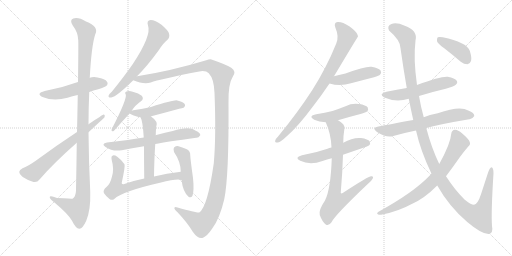
t = 0.00 s
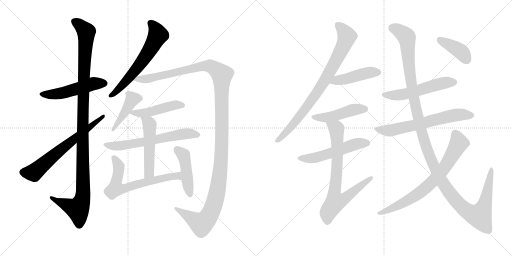
t = 3.34 s
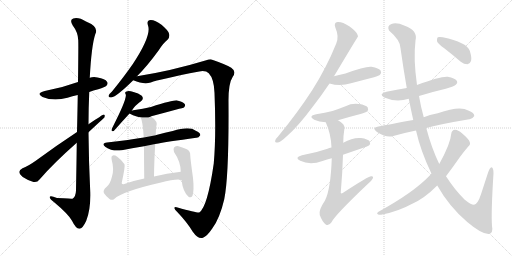
t = 6.69 s
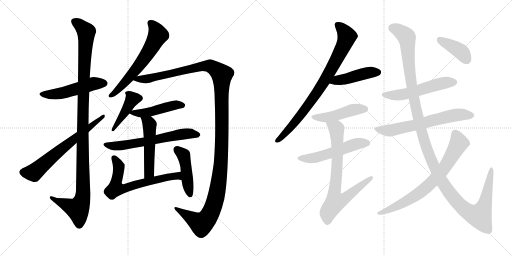
t = 10.03 s
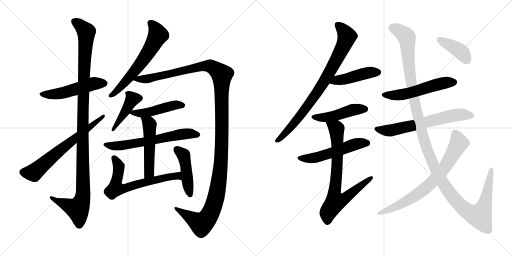
t = 13.38 s
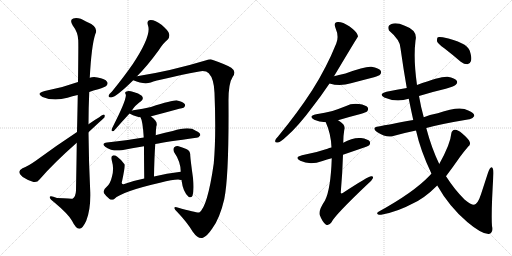
t = 16.72 s

The animated SVG that drew these frames (rendered in a browser with its animation timeline set to each time). Animation: 21 CSS @keyframes rules; one cycle of 16.72 s.

<svg version="1.1" viewBox="0 0 2048 1024" xmlns="http://www.w3.org/2000/svg">
  <g stroke="lightgray" stroke-dasharray="1,1" stroke-width="1" transform="scale(4, 4)">
    <line x1="0" y1="0" x2="256" y2="256"></line>
    <line x1="256" y1="0" x2="0" y2="256"></line>
    <line x1="128" y1="0" x2="128" y2="256"></line>
    <line x1="0" y1="128" x2="256" y2="128"></line>
    <line x1="256" y1="0" x2="512" y2="256"></line>
    <line x1="512" y1="0" x2="256" y2="256"></line>
    <line x1="384" y1="0" x2="384" y2="256"></line>
    <line x1="256" y1="128" x2="512" y2="128"></line>
  </g>
<g transform="scale(1, -1) translate(0, -850)">
   <style type="text/css">
    @keyframes keyframes0 {
      from {
       stroke: black;
       stroke-dashoffset: 509;
       stroke-width: 128;
       }
       62% {
       animation-timing-function: step-end;
       stroke: black;
       stroke-dashoffset: 0;
       stroke-width: 128;
       }
       to {
       stroke: black;
       stroke-width: 1024;
       }
       }
       #make-me-a-hanzi-animation-0 {
         animation: keyframes0 0.664225s both;
         animation-delay: 0.000000s;
         animation-timing-function: linear;
       }
    @keyframes keyframes1 {
      from {
       stroke: black;
       stroke-dashoffset: 1143;
       stroke-width: 128;
       }
       79% {
       animation-timing-function: step-end;
       stroke: black;
       stroke-dashoffset: 0;
       stroke-width: 128;
       }
       to {
       stroke: black;
       stroke-width: 1024;
       }
       }
       #make-me-a-hanzi-animation-1 {
         animation: keyframes1 1.180176s both;
         animation-delay: 0.664225s;
         animation-timing-function: linear;
       }
    @keyframes keyframes2 {
      from {
       stroke: black;
       stroke-dashoffset: 662;
       stroke-width: 128;
       }
       68% {
       animation-timing-function: step-end;
       stroke: black;
       stroke-dashoffset: 0;
       stroke-width: 128;
       }
       to {
       stroke: black;
       stroke-width: 1024;
       }
       }
       #make-me-a-hanzi-animation-2 {
         animation: keyframes2 0.788737s both;
         animation-delay: 1.844401s;
         animation-timing-function: linear;
       }
    @keyframes keyframes3 {
      from {
       stroke: black;
       stroke-dashoffset: 622;
       stroke-width: 128;
       }
       67% {
       animation-timing-function: step-end;
       stroke: black;
       stroke-dashoffset: 0;
       stroke-width: 128;
       }
       to {
       stroke: black;
       stroke-width: 1024;
       }
       }
       #make-me-a-hanzi-animation-3 {
         animation: keyframes3 0.756185s both;
         animation-delay: 2.633138s;
         animation-timing-function: linear;
       }
    @keyframes keyframes4 {
      from {
       stroke: black;
       stroke-dashoffset: 1352;
       stroke-width: 128;
       }
       81% {
       animation-timing-function: step-end;
       stroke: black;
       stroke-dashoffset: 0;
       stroke-width: 128;
       }
       to {
       stroke: black;
       stroke-width: 1024;
       }
       }
       #make-me-a-hanzi-animation-4 {
         animation: keyframes4 1.350260s both;
         animation-delay: 3.389323s;
         animation-timing-function: linear;
       }
    @keyframes keyframes5 {
      from {
       stroke: black;
       stroke-dashoffset: 430;
       stroke-width: 128;
       }
       58% {
       animation-timing-function: step-end;
       stroke: black;
       stroke-dashoffset: 0;
       stroke-width: 128;
       }
       to {
       stroke: black;
       stroke-width: 1024;
       }
       }
       #make-me-a-hanzi-animation-5 {
         animation: keyframes5 0.599935s both;
         animation-delay: 4.739583s;
         animation-timing-function: linear;
       }
    @keyframes keyframes6 {
      from {
       stroke: black;
       stroke-dashoffset: 464;
       stroke-width: 128;
       }
       60% {
       animation-timing-function: step-end;
       stroke: black;
       stroke-dashoffset: 0;
       stroke-width: 128;
       }
       to {
       stroke: black;
       stroke-width: 1024;
       }
       }
       #make-me-a-hanzi-animation-6 {
         animation: keyframes6 0.627604s both;
         animation-delay: 5.339518s;
         animation-timing-function: linear;
       }
    @keyframes keyframes7 {
      from {
       stroke: black;
       stroke-dashoffset: 630;
       stroke-width: 128;
       }
       67% {
       animation-timing-function: step-end;
       stroke: black;
       stroke-dashoffset: 0;
       stroke-width: 128;
       }
       to {
       stroke: black;
       stroke-width: 1024;
       }
       }
       #make-me-a-hanzi-animation-7 {
         animation: keyframes7 0.762695s both;
         animation-delay: 5.967122s;
         animation-timing-function: linear;
       }
    @keyframes keyframes8 {
      from {
       stroke: black;
       stroke-dashoffset: 508;
       stroke-width: 128;
       }
       62% {
       animation-timing-function: step-end;
       stroke: black;
       stroke-dashoffset: 0;
       stroke-width: 128;
       }
       to {
       stroke: black;
       stroke-width: 1024;
       }
       }
       #make-me-a-hanzi-animation-8 {
         animation: keyframes8 0.663411s both;
         animation-delay: 6.729817s;
         animation-timing-function: linear;
       }
    @keyframes keyframes9 {
      from {
       stroke: black;
       stroke-dashoffset: 653;
       stroke-width: 128;
       }
       68% {
       animation-timing-function: step-end;
       stroke: black;
       stroke-dashoffset: 0;
       stroke-width: 128;
       }
       to {
       stroke: black;
       stroke-width: 1024;
       }
       }
       #make-me-a-hanzi-animation-9 {
         animation: keyframes9 0.781413s both;
         animation-delay: 7.393228s;
         animation-timing-function: linear;
       }
    @keyframes keyframes10 {
      from {
       stroke: black;
       stroke-dashoffset: 455;
       stroke-width: 128;
       }
       60% {
       animation-timing-function: step-end;
       stroke: black;
       stroke-dashoffset: 0;
       stroke-width: 128;
       }
       to {
       stroke: black;
       stroke-width: 1024;
       }
       }
       #make-me-a-hanzi-animation-10 {
         animation: keyframes10 0.620280s both;
         animation-delay: 8.174641s;
         animation-timing-function: linear;
       }
    @keyframes keyframes11 {
      from {
       stroke: black;
       stroke-dashoffset: 817;
       stroke-width: 128;
       }
       73% {
       animation-timing-function: step-end;
       stroke: black;
       stroke-dashoffset: 0;
       stroke-width: 128;
       }
       to {
       stroke: black;
       stroke-width: 1024;
       }
       }
       #make-me-a-hanzi-animation-11 {
         animation: keyframes11 0.914876s both;
         animation-delay: 8.794921s;
         animation-timing-function: linear;
       }
    @keyframes keyframes12 {
      from {
       stroke: black;
       stroke-dashoffset: 449;
       stroke-width: 128;
       }
       59% {
       animation-timing-function: step-end;
       stroke: black;
       stroke-dashoffset: 0;
       stroke-width: 128;
       }
       to {
       stroke: black;
       stroke-width: 1024;
       }
       }
       #make-me-a-hanzi-animation-12 {
         animation: keyframes12 0.615397s both;
         animation-delay: 9.709797s;
         animation-timing-function: linear;
       }
    @keyframes keyframes13 {
      from {
       stroke: black;
       stroke-dashoffset: 463;
       stroke-width: 128;
       }
       60% {
       animation-timing-function: step-end;
       stroke: black;
       stroke-dashoffset: 0;
       stroke-width: 128;
       }
       to {
       stroke: black;
       stroke-width: 1024;
       }
       }
       #make-me-a-hanzi-animation-13 {
         animation: keyframes13 0.626790s both;
         animation-delay: 10.325194s;
         animation-timing-function: linear;
       }
    @keyframes keyframes14 {
      from {
       stroke: black;
       stroke-dashoffset: 533;
       stroke-width: 128;
       }
       63% {
       animation-timing-function: step-end;
       stroke: black;
       stroke-dashoffset: 0;
       stroke-width: 128;
       }
       to {
       stroke: black;
       stroke-width: 1024;
       }
       }
       #make-me-a-hanzi-animation-14 {
         animation: keyframes14 0.683757s both;
         animation-delay: 10.951984s;
         animation-timing-function: linear;
       }
    @keyframes keyframes15 {
      from {
       stroke: black;
       stroke-dashoffset: 762;
       stroke-width: 128;
       }
       71% {
       animation-timing-function: step-end;
       stroke: black;
       stroke-dashoffset: 0;
       stroke-width: 128;
       }
       to {
       stroke: black;
       stroke-width: 1024;
       }
       }
       #make-me-a-hanzi-animation-15 {
         animation: keyframes15 0.870117s both;
         animation-delay: 11.635741s;
         animation-timing-function: linear;
       }
    @keyframes keyframes16 {
      from {
       stroke: black;
       stroke-dashoffset: 541;
       stroke-width: 128;
       }
       64% {
       animation-timing-function: step-end;
       stroke: black;
       stroke-dashoffset: 0;
       stroke-width: 128;
       }
       to {
       stroke: black;
       stroke-width: 1024;
       }
       }
       #make-me-a-hanzi-animation-16 {
         animation: keyframes16 0.690267s both;
         animation-delay: 12.505858s;
         animation-timing-function: linear;
       }
    @keyframes keyframes17 {
      from {
       stroke: black;
       stroke-dashoffset: 640;
       stroke-width: 128;
       }
       68% {
       animation-timing-function: step-end;
       stroke: black;
       stroke-dashoffset: 0;
       stroke-width: 128;
       }
       to {
       stroke: black;
       stroke-width: 1024;
       }
       }
       #make-me-a-hanzi-animation-17 {
         animation: keyframes17 0.770833s both;
         animation-delay: 13.196125s;
         animation-timing-function: linear;
       }
    @keyframes keyframes18 {
      from {
       stroke: black;
       stroke-dashoffset: 1329;
       stroke-width: 128;
       }
       81% {
       animation-timing-function: step-end;
       stroke: black;
       stroke-dashoffset: 0;
       stroke-width: 128;
       }
       to {
       stroke: black;
       stroke-width: 1024;
       }
       }
       #make-me-a-hanzi-animation-18 {
         animation: keyframes18 1.331543s both;
         animation-delay: 13.966958s;
         animation-timing-function: linear;
       }
    @keyframes keyframes19 {
      from {
       stroke: black;
       stroke-dashoffset: 734;
       stroke-width: 128;
       }
       70% {
       animation-timing-function: step-end;
       stroke: black;
       stroke-dashoffset: 0;
       stroke-width: 128;
       }
       to {
       stroke: black;
       stroke-width: 1024;
       }
       }
       #make-me-a-hanzi-animation-19 {
         animation: keyframes19 0.847331s both;
         animation-delay: 15.298501s;
         animation-timing-function: linear;
       }
    @keyframes keyframes20 {
      from {
       stroke: black;
       stroke-dashoffset: 399;
       stroke-width: 128;
       }
       56% {
       animation-timing-function: step-end;
       stroke: black;
       stroke-dashoffset: 0;
       stroke-width: 128;
       }
       to {
       stroke: black;
       stroke-width: 1024;
       }
       }
       #make-me-a-hanzi-animation-20 {
         animation: keyframes20 0.574707s both;
         animation-delay: 16.145832s;
         animation-timing-function: linear;
       }
</style>
<path d="M 357.0 482.5 Q 373.0 489.5 393.0 493.5 Q 421.0 502.5 425.0 506.5 Q 434.0 515.5 428.0 523.5 Q 421.0 535.5 390.0 540.5 Q 374.0 543.5 359.0 539.5 L 312.0 522.5 Q 246.0 498.5 179.0 486.5 Q 142.0 476.5 170.0 462.5 Q 215.0 443.5 270.0 459.5 Q 289.0 465.5 311.0 470.5 L 357.0 482.5 Z" fill="lightgray"></path> 
<path d="M 307.0 279.5 Q 306.0 194.5 304.0 88.5 Q 303.0 63.5 290.0 55.5 Q 287.0 55.5 228.0 58.5 Q 197.0 70.5 199.0 60.5 Q 200.0 53.5 219.0 39.5 Q 274.0 -6.5 288.0 -32.5 Q 303.0 -63.5 317.0 -64.5 Q 330.0 -65.5 345.0 -32.5 Q 363.0 10.5 361.0 81.5 Q 355.0 202.5 354.0 321.5 L 354.0 353.5 Q 354.0 417.5 357.0 482.5 L 359.0 539.5 Q 366.0 668.5 381.0 713.5 Q 397.0 743.5 344.0 764.5 Q 313.0 783.5 293.0 776.5 Q 277.0 770.5 291.0 748.5 Q 312.0 721.5 313.0 689.5 Q 314.0 671.5 312.0 522.5 L 311.0 470.5 Q 310.0 406.5 308.0 322.5 L 307.0 279.5 Z" fill="lightgray"></path> 
<path d="M 308.0 322.5 Q 220.0 264.5 143.0 207.5 Q 112.0 185.5 90.0 177.5 Q 78.0 170.5 77.0 163.5 Q 77.0 154.5 91.0 142.5 Q 110.0 129.5 134.0 122.5 Q 149.0 119.5 158.0 132.5 Q 212.0 195.5 307.0 279.5 L 354.0 321.5 Q 415.0 378.5 417.0 379.5 Q 423.0 392.5 412.0 391.5 Q 411.0 391.5 354.0 353.5 L 308.0 322.5 Z" fill="lightgray"></path> 
<path d="M 548.0 545.5 Q 548.0 546.5 549.0 546.5 Q 589.0 586.5 635.0 649.5 Q 654.0 679.5 671.0 692.5 Q 680.0 702.5 676.0 716.5 Q 673.0 728.5 646.0 751.5 Q 621.0 770.5 603.0 770.5 Q 585.0 769.5 592.0 748.5 Q 607.0 709.5 532.0 595.5 Q 496.0 543.5 448.0 484.5 Q 438.0 475.5 435.0 469.5 Q 431.0 459.5 445.0 460.5 Q 466.0 463.5 533.0 529.5 L 548.0 545.5 Z" fill="lightgray"></path> 
<path d="M 533.0 529.5 Q 575.0 511.5 603.0 520.5 Q 637.0 533.5 797.0 564.5 Q 824.0 568.5 835.0 557.5 Q 856.0 535.5 858.0 479.5 Q 865.0 307.5 855.0 196.5 Q 830.0 22.5 797.0 0.5 Q 791.0 -2.5 710.0 20.5 Q 700.0 23.5 698.0 20.5 Q 695.0 13.5 710.0 1.5 Q 750.0 -40.5 771.0 -76.5 Q 793.0 -107.5 812.0 -100.5 Q 828.0 -94.5 849.0 -63.5 Q 879.0 -23.5 897.0 53.5 Q 916.0 144.5 914.0 440.5 Q 913.0 516.5 931.0 543.5 Q 947.0 564.5 925.0 579.5 Q 904.0 592.5 846.0 612.5 Q 837.0 613.5 825.0 609.5 Q 683.0 566.5 548.0 545.5 C 518.0 540.5 505.0 538.5 533.0 529.5 Z" fill="lightgray"></path> 
<path d="M 527.0 407.5 Q 539.0 428.5 564.0 445.5 Q 577.0 455.5 567.0 467.5 Q 554.0 477.5 534.0 482.5 Q 515.0 488.5 506.0 484.5 Q 497.0 481.5 503.0 472.5 Q 509.0 454.5 447.0 334.5 Q 443.0 321.5 455.0 326.5 Q 485.0 360.5 518.0 396.5 L 527.0 407.5 Z" fill="lightgray"></path> 
<path d="M 604.0 384.5 Q 604.0 385.5 605.0 385.5 Q 734.0 419.5 736.0 420.5 Q 743.0 427.5 739.0 434.5 Q 732.0 443.5 709.0 448.5 Q 697.0 451.5 604.0 422.5 Q 573.0 415.5 533.0 409.5 Q 529.0 409.5 527.0 407.5 C 508.0 401.5 508.0 401.5 518.0 396.5 Q 548.0 381.5 562.0 381.5 C 589.0 378.5 589.0 378.5 604.0 384.5 Z" fill="lightgray"></path> 
<path d="M 621.0 274.5 Q 667.0 283.5 785.0 299.5 Q 794.0 298.5 801.0 309.5 Q 802.0 319.5 783.0 327.5 Q 758.0 346.5 691.0 326.5 Q 660.0 320.5 629.0 311.5 Q 625.0 310.5 623.0 309.5 L 575.0 300.5 Q 541.0 296.5 511.0 290.5 Q 471.0 286.5 428.0 280.5 Q 403.0 276.5 422.0 262.5 Q 449.0 243.5 487.0 249.5 Q 526.0 258.5 576.0 265.5 L 621.0 274.5 Z" fill="lightgray"></path> 
<path d="M 616.0 144.5 Q 617.0 216.5 621.0 274.5 L 623.0 309.5 Q 623.0 325.5 625.0 343.5 Q 634.0 364.5 604.0 384.5 C 580.0 402.5 550.0 409.5 562.0 381.5 Q 571.0 366.5 575.0 300.5 L 576.0 265.5 Q 576.0 219.5 577.0 136.5 C 577.0 106.5 616.0 114.5 616.0 144.5 Z" fill="lightgray"></path> 
<path d="M 723.0 163.5 Q 666.0 157.5 616.0 144.5 L 577.0 136.5 Q 532.0 127.5 494.0 113.5 Q 484.0 112.5 488.0 124.5 Q 501.0 184.5 498.0 193.5 Q 488.0 209.5 469.0 223.5 Q 460.0 229.5 452.0 228.5 Q 443.0 227.5 447.0 209.5 Q 457.0 175.5 448.0 144.5 Q 441.0 114.5 426.0 102.5 Q 410.0 89.5 416.0 77.5 Q 425.0 64.5 438.0 54.5 Q 448.0 47.5 457.0 54.5 Q 487.0 84.5 640.0 119.5 Q 707.0 135.5 723.0 130.5 Q 724.0 131.5 726.0 130.5 C 756.0 127.5 753.0 166.5 723.0 163.5 Z" fill="lightgray"></path> 
<path d="M 726.0 130.5 Q 732.0 82.5 754.0 63.5 Q 764.0 56.5 770.0 67.5 Q 777.0 89.5 772.0 138.5 Q 762.0 210.5 761.0 228.5 Q 762.0 247.5 745.0 254.5 Q 729.0 261.5 714.0 265.5 Q 704.0 266.5 697.0 261.5 Q 691.0 254.5 696.0 242.5 Q 723.0 203.5 723.0 163.5 L 726.0 130.5 Z" fill="lightgray"></path> 
<path d="M 1336.0 545.0 Q 1430.0 702.0 1432.0 704.0 Q 1431.0 708.0 1430.0 711.0 Q 1426.0 724.0 1397.0 745.0 Q 1370.0 763.0 1351.0 762.0 Q 1333.0 761.0 1342.0 738.0 Q 1357.0 704.0 1345.0 676.0 Q 1306.0 579.0 1248.0 488.0 Q 1191.0 400.0 1113.0 305.0 Q 1103.0 295.0 1101.0 288.0 Q 1098.0 278.0 1112.0 280.0 Q 1122.0 281.0 1147.0 305.0 Q 1193.0 345.0 1250.0 422.0 Q 1283.0 464.0 1318.0 516.0 L 1336.0 545.0 Z" fill="lightgray"></path> 
<path d="M 1318.0 516.0 Q 1360.0 503.0 1404.0 517.0 Q 1449.0 529.0 1496.0 541.0 Q 1517.0 548.0 1520.0 551.0 Q 1527.0 558.0 1523.0 567.0 Q 1516.0 577.0 1486.0 583.0 Q 1462.0 586.0 1382.0 556.0 Q 1361.0 552.0 1336.0 545.0 C 1307.0 537.0 1289.0 524.0 1318.0 516.0 Z" fill="lightgray"></path> 
<path d="M 1352.0 369.0 Q 1395.0 382.0 1442.0 394.0 Q 1464.0 401.0 1468.0 404.0 Q 1475.0 411.0 1471.0 420.0 Q 1464.0 430.0 1436.0 434.0 Q 1408.0 438.0 1382.0 425.0 Q 1357.0 415.0 1330.0 406.0 Q 1300.0 399.0 1265.0 393.0 Q 1231.0 386.0 1257.0 371.0 Q 1276.0 362.0 1303.0 361.0 L 1352.0 369.0 Z" fill="lightgray"></path> 
<path d="M 1372.0 231.0 Q 1471.0 264.0 1476.0 268.0 Q 1483.0 275.0 1479.0 284.0 Q 1472.0 294.0 1444.0 298.0 Q 1411.0 301.0 1373.0 279.0 L 1326.0 260.0 Q 1316.0 259.0 1310.0 255.0 Q 1264.0 239.0 1208.0 229.0 Q 1175.0 220.0 1201.0 207.0 Q 1240.0 188.0 1290.0 206.0 Q 1308.0 212.0 1327.0 217.0 L 1372.0 231.0 Z" fill="lightgray"></path> 
<path d="M 1327.0 217.0 Q 1323.0 94.0 1300.0 48.0 Q 1273.0 8.0 1279.0 -10.0 Q 1289.0 -37.0 1303.0 -48.0 Q 1315.0 -55.0 1326.0 -39.0 Q 1339.0 -11.0 1471.0 114.0 Q 1487.0 127.0 1491.0 136.0 Q 1495.0 146.0 1485.0 145.0 Q 1473.0 145.0 1371.0 78.0 Q 1365.0 74.0 1363.0 79.0 Q 1370.0 161.0 1372.0 231.0 L 1373.0 279.0 Q 1373.0 307.0 1377.0 330.0 Q 1381.0 343.0 1373.0 353.0 Q 1363.0 363.0 1352.0 369.0 C 1327.0 386.0 1292.0 389.0 1303.0 361.0 Q 1324.0 315.0 1326.0 260.0 L 1327.0 217.0 Z" fill="lightgray"></path> 
<path d="M 1676.0 466.0 Q 1727.0 482.0 1783.0 495.0 Q 1819.0 505.0 1823.0 511.0 Q 1832.0 518.0 1827.0 527.0 Q 1820.0 537.0 1791.0 543.0 Q 1764.0 546.0 1668.0 510.0 L 1627.0 498.0 Q 1588.0 491.0 1546.0 483.0 Q 1512.0 474.0 1537.0 460.0 Q 1585.0 439.0 1635.0 455.0 L 1676.0 466.0 Z" fill="lightgray"></path> 
<path d="M 1705.0 338.0 Q 1763.0 354.0 1877.0 373.0 Q 1889.0 372.0 1897.0 386.0 Q 1898.0 399.0 1873.0 408.0 Q 1840.0 429.0 1751.0 397.0 Q 1717.0 391.0 1695.0 381.0 L 1653.0 370.0 Q 1554.0 352.0 1514.0 344.0 Q 1484.0 340.0 1508.0 322.0 Q 1547.0 297.0 1573.0 306.0 Q 1615.0 318.0 1664.0 328.0 L 1705.0 338.0 Z" fill="lightgray"></path> 
<path d="M 1749.0 108.0 Q 1797.0 23.0 1869.0 -38.0 Q 1927.0 -87.0 1955.0 -86.0 Q 1974.0 -82.0 1968.0 -54.0 Q 1964.0 0.0 1974.0 157.0 Q 1974.0 179.0 1966.0 181.0 Q 1959.0 180.0 1952.0 159.0 Q 1937.0 113.0 1924.0 73.0 Q 1911.0 33.0 1896.0 31.0 Q 1883.0 31.0 1858.0 52.0 Q 1818.0 92.0 1784.0 145.0 L 1757.0 194.0 Q 1726.0 258.0 1705.0 338.0 L 1695.0 381.0 Q 1683.0 424.0 1676.0 466.0 L 1668.0 510.0 Q 1653.0 615.0 1662.0 688.0 Q 1672.0 728.0 1619.0 747.0 Q 1585.0 762.0 1566.0 754.0 Q 1547.0 747.0 1556.0 728.0 Q 1602.0 689.0 1602.0 657.0 Q 1614.0 572.0 1627.0 498.0 L 1635.0 455.0 Q 1644.0 410.0 1653.0 370.0 L 1664.0 328.0 Q 1682.0 247.0 1726.0 155.0 L 1749.0 108.0 Z" fill="lightgray"></path> 
<path d="M 1726.0 155.0 Q 1722.0 152.0 1717.0 146.0 Q 1654.0 80.0 1514.0 3.0 Q 1505.0 -3.0 1511.0 -7.0 Q 1518.0 -11.0 1529.0 -8.0 Q 1592.0 4.0 1649.0 35.0 Q 1697.0 56.0 1749.0 108.0 L 1784.0 145.0 Q 1809.0 178.0 1839.0 221.0 Q 1855.0 243.0 1873.0 264.0 Q 1883.0 271.0 1879.0 282.0 Q 1875.0 294.0 1849.0 316.0 Q 1830.0 332.0 1820.0 331.0 Q 1807.0 330.0 1805.0 315.0 Q 1802.0 275.0 1757.0 194.0 L 1726.0 155.0 Z" fill="lightgray"></path> 
<path d="M 1777.0 657.0 Q 1808.0 633.0 1843.0 603.0 Q 1856.0 593.0 1870.0 593.0 Q 1880.0 594.0 1884.0 606.0 Q 1888.0 619.0 1879.0 647.0 Q 1867.0 681.0 1771.0 701.0 Q 1756.0 704.0 1751.0 701.0 Q 1747.0 697.0 1748.0 685.0 Q 1752.0 675.0 1777.0 657.0 Z" fill="lightgray"></path> 
      <clipPath id="make-me-a-hanzi-clip-0">
      <path d="M 357.0 482.5 Q 373.0 489.5 393.0 493.5 Q 421.0 502.5 425.0 506.5 Q 434.0 515.5 428.0 523.5 Q 421.0 535.5 390.0 540.5 Q 374.0 543.5 359.0 539.5 L 312.0 522.5 Q 246.0 498.5 179.0 486.5 Q 142.0 476.5 170.0 462.5 Q 215.0 443.5 270.0 459.5 Q 289.0 465.5 311.0 470.5 L 357.0 482.5 Z" fill="lightgray"></path>
      </clipPath>
      <path clip-path="url(#make-me-a-hanzi-clip-0)" d="M 171.0 475.5 L 231.0 474.5 L 370.0 515.5 L 418.0 516.5 " fill="none" id="make-me-a-hanzi-animation-0" stroke-dasharray="381 762" stroke-linecap="round"></path>

      <clipPath id="make-me-a-hanzi-clip-1">
      <path d="M 307.0 279.5 Q 306.0 194.5 304.0 88.5 Q 303.0 63.5 290.0 55.5 Q 287.0 55.5 228.0 58.5 Q 197.0 70.5 199.0 60.5 Q 200.0 53.5 219.0 39.5 Q 274.0 -6.5 288.0 -32.5 Q 303.0 -63.5 317.0 -64.5 Q 330.0 -65.5 345.0 -32.5 Q 363.0 10.5 361.0 81.5 Q 355.0 202.5 354.0 321.5 L 354.0 353.5 Q 354.0 417.5 357.0 482.5 L 359.0 539.5 Q 366.0 668.5 381.0 713.5 Q 397.0 743.5 344.0 764.5 Q 313.0 783.5 293.0 776.5 Q 277.0 770.5 291.0 748.5 Q 312.0 721.5 313.0 689.5 Q 314.0 671.5 312.0 522.5 L 311.0 470.5 Q 310.0 406.5 308.0 322.5 L 307.0 279.5 Z" fill="lightgray"></path>
      </clipPath>
      <path clip-path="url(#make-me-a-hanzi-clip-1)" d="M 300.0 761.5 L 325.0 745.5 L 345.0 719.5 L 331.0 393.5 L 332.0 72.5 L 326.0 42.5 L 311.0 14.5 L 205.0 58.5 " fill="none" id="make-me-a-hanzi-animation-1" stroke-dasharray="1015 2030" stroke-linecap="round"></path>

      <clipPath id="make-me-a-hanzi-clip-2">
      <path d="M 308.0 322.5 Q 220.0 264.5 143.0 207.5 Q 112.0 185.5 90.0 177.5 Q 78.0 170.5 77.0 163.5 Q 77.0 154.5 91.0 142.5 Q 110.0 129.5 134.0 122.5 Q 149.0 119.5 158.0 132.5 Q 212.0 195.5 307.0 279.5 L 354.0 321.5 Q 415.0 378.5 417.0 379.5 Q 423.0 392.5 412.0 391.5 Q 411.0 391.5 354.0 353.5 L 308.0 322.5 Z" fill="lightgray"></path>
      </clipPath>
      <path clip-path="url(#make-me-a-hanzi-clip-2)" d="M 88.0 162.5 L 135.0 159.5 L 414.0 385.5 " fill="none" id="make-me-a-hanzi-animation-2" stroke-dasharray="534 1068" stroke-linecap="round"></path>

      <clipPath id="make-me-a-hanzi-clip-3">
      <path d="M 548.0 545.5 Q 548.0 546.5 549.0 546.5 Q 589.0 586.5 635.0 649.5 Q 654.0 679.5 671.0 692.5 Q 680.0 702.5 676.0 716.5 Q 673.0 728.5 646.0 751.5 Q 621.0 770.5 603.0 770.5 Q 585.0 769.5 592.0 748.5 Q 607.0 709.5 532.0 595.5 Q 496.0 543.5 448.0 484.5 Q 438.0 475.5 435.0 469.5 Q 431.0 459.5 445.0 460.5 Q 466.0 463.5 533.0 529.5 L 548.0 545.5 Z" fill="lightgray"></path>
      </clipPath>
      <path clip-path="url(#make-me-a-hanzi-clip-3)" d="M 602.0 757.5 L 615.0 746.5 L 630.0 718.5 L 632.0 710.5 L 622.0 690.5 L 580.0 620.5 L 512.0 532.5 L 443.0 468.5 " fill="none" id="make-me-a-hanzi-animation-3" stroke-dasharray="494 988" stroke-linecap="round"></path>

      <clipPath id="make-me-a-hanzi-clip-4">
      <path d="M 533.0 529.5 Q 575.0 511.5 603.0 520.5 Q 637.0 533.5 797.0 564.5 Q 824.0 568.5 835.0 557.5 Q 856.0 535.5 858.0 479.5 Q 865.0 307.5 855.0 196.5 Q 830.0 22.5 797.0 0.5 Q 791.0 -2.5 710.0 20.5 Q 700.0 23.5 698.0 20.5 Q 695.0 13.5 710.0 1.5 Q 750.0 -40.5 771.0 -76.5 Q 793.0 -107.5 812.0 -100.5 Q 828.0 -94.5 849.0 -63.5 Q 879.0 -23.5 897.0 53.5 Q 916.0 144.5 914.0 440.5 Q 913.0 516.5 931.0 543.5 Q 947.0 564.5 925.0 579.5 Q 904.0 592.5 846.0 612.5 Q 837.0 613.5 825.0 609.5 Q 683.0 566.5 548.0 545.5 C 518.0 540.5 505.0 538.5 533.0 529.5 Z" fill="lightgray"></path>
      </clipPath>
      <path clip-path="url(#make-me-a-hanzi-clip-4)" d="M 542.0 528.5 L 824.0 586.5 L 846.0 583.5 L 887.0 551.5 L 888.0 320.5 L 881.0 167.5 L 868.0 78.5 L 846.0 5.5 L 825.0 -27.5 L 806.0 -44.5 L 704.0 17.5 " fill="none" id="make-me-a-hanzi-animation-4" stroke-dasharray="1224 2448" stroke-linecap="round"></path>

      <clipPath id="make-me-a-hanzi-clip-5">
      <path d="M 527.0 407.5 Q 539.0 428.5 564.0 445.5 Q 577.0 455.5 567.0 467.5 Q 554.0 477.5 534.0 482.5 Q 515.0 488.5 506.0 484.5 Q 497.0 481.5 503.0 472.5 Q 509.0 454.5 447.0 334.5 Q 443.0 321.5 455.0 326.5 Q 485.0 360.5 518.0 396.5 L 527.0 407.5 Z" fill="lightgray"></path>
      </clipPath>
      <path clip-path="url(#make-me-a-hanzi-clip-5)" d="M 558.0 457.5 L 530.0 454.5 L 465.0 348.5 L 454.0 345.5 L 456.0 335.5 " fill="none" id="make-me-a-hanzi-animation-5" stroke-dasharray="302 604" stroke-linecap="round"></path>

      <clipPath id="make-me-a-hanzi-clip-6">
      <path d="M 604.0 384.5 Q 604.0 385.5 605.0 385.5 Q 734.0 419.5 736.0 420.5 Q 743.0 427.5 739.0 434.5 Q 732.0 443.5 709.0 448.5 Q 697.0 451.5 604.0 422.5 Q 573.0 415.5 533.0 409.5 Q 529.0 409.5 527.0 407.5 C 508.0 401.5 508.0 401.5 518.0 396.5 Q 548.0 381.5 562.0 381.5 C 589.0 378.5 589.0 378.5 604.0 384.5 Z" fill="lightgray"></path>
      </clipPath>
      <path clip-path="url(#make-me-a-hanzi-clip-6)" d="M 529.0 396.5 L 615.0 404.5 L 621.0 410.5 L 702.0 430.5 L 732.0 428.5 " fill="none" id="make-me-a-hanzi-animation-6" stroke-dasharray="336 672" stroke-linecap="round"></path>

      <clipPath id="make-me-a-hanzi-clip-7">
      <path d="M 621.0 274.5 Q 667.0 283.5 785.0 299.5 Q 794.0 298.5 801.0 309.5 Q 802.0 319.5 783.0 327.5 Q 758.0 346.5 691.0 326.5 Q 660.0 320.5 629.0 311.5 Q 625.0 310.5 623.0 309.5 L 575.0 300.5 Q 541.0 296.5 511.0 290.5 Q 471.0 286.5 428.0 280.5 Q 403.0 276.5 422.0 262.5 Q 449.0 243.5 487.0 249.5 Q 526.0 258.5 576.0 265.5 L 621.0 274.5 Z" fill="lightgray"></path>
      </clipPath>
      <path clip-path="url(#make-me-a-hanzi-clip-7)" d="M 423.0 272.5 L 444.0 266.5 L 490.0 268.5 L 725.0 313.5 L 763.0 316.5 L 791.0 311.5 " fill="none" id="make-me-a-hanzi-animation-7" stroke-dasharray="502 1004" stroke-linecap="round"></path>

      <clipPath id="make-me-a-hanzi-clip-8">
      <path d="M 616.0 144.5 Q 617.0 216.5 621.0 274.5 L 623.0 309.5 Q 623.0 325.5 625.0 343.5 Q 634.0 364.5 604.0 384.5 C 580.0 402.5 550.0 409.5 562.0 381.5 Q 571.0 366.5 575.0 300.5 L 576.0 265.5 Q 576.0 219.5 577.0 136.5 C 577.0 106.5 616.0 114.5 616.0 144.5 Z" fill="lightgray"></path>
      </clipPath>
      <path clip-path="url(#make-me-a-hanzi-clip-8)" d="M 569.0 380.5 L 596.0 357.5 L 598.0 349.5 L 597.0 168.5 L 582.0 145.5 " fill="none" id="make-me-a-hanzi-animation-8" stroke-dasharray="380 760" stroke-linecap="round"></path>

      <clipPath id="make-me-a-hanzi-clip-9">
      <path d="M 723.0 163.5 Q 666.0 157.5 616.0 144.5 L 577.0 136.5 Q 532.0 127.5 494.0 113.5 Q 484.0 112.5 488.0 124.5 Q 501.0 184.5 498.0 193.5 Q 488.0 209.5 469.0 223.5 Q 460.0 229.5 452.0 228.5 Q 443.0 227.5 447.0 209.5 Q 457.0 175.5 448.0 144.5 Q 441.0 114.5 426.0 102.5 Q 410.0 89.5 416.0 77.5 Q 425.0 64.5 438.0 54.5 Q 448.0 47.5 457.0 54.5 Q 487.0 84.5 640.0 119.5 Q 707.0 135.5 723.0 130.5 Q 724.0 131.5 726.0 130.5 C 756.0 127.5 753.0 166.5 723.0 163.5 Z" fill="lightgray"></path>
      </clipPath>
      <path clip-path="url(#make-me-a-hanzi-clip-9)" d="M 455.0 219.5 L 475.0 186.5 L 465.0 98.5 L 499.0 96.5 L 655.0 139.5 L 710.0 146.5 L 725.0 135.5 " fill="none" id="make-me-a-hanzi-animation-9" stroke-dasharray="525 1050" stroke-linecap="round"></path>

      <clipPath id="make-me-a-hanzi-clip-10">
      <path d="M 726.0 130.5 Q 732.0 82.5 754.0 63.5 Q 764.0 56.5 770.0 67.5 Q 777.0 89.5 772.0 138.5 Q 762.0 210.5 761.0 228.5 Q 762.0 247.5 745.0 254.5 Q 729.0 261.5 714.0 265.5 Q 704.0 266.5 697.0 261.5 Q 691.0 254.5 696.0 242.5 Q 723.0 203.5 723.0 163.5 L 726.0 130.5 Z" fill="lightgray"></path>
      </clipPath>
      <path clip-path="url(#make-me-a-hanzi-clip-10)" d="M 705.0 253.5 L 734.0 229.5 L 761.0 70.5 " fill="none" id="make-me-a-hanzi-animation-10" stroke-dasharray="327 654" stroke-linecap="round"></path>

      <clipPath id="make-me-a-hanzi-clip-11">
      <path d="M 1336.0 545.0 Q 1430.0 702.0 1432.0 704.0 Q 1431.0 708.0 1430.0 711.0 Q 1426.0 724.0 1397.0 745.0 Q 1370.0 763.0 1351.0 762.0 Q 1333.0 761.0 1342.0 738.0 Q 1357.0 704.0 1345.0 676.0 Q 1306.0 579.0 1248.0 488.0 Q 1191.0 400.0 1113.0 305.0 Q 1103.0 295.0 1101.0 288.0 Q 1098.0 278.0 1112.0 280.0 Q 1122.0 281.0 1147.0 305.0 Q 1193.0 345.0 1250.0 422.0 Q 1283.0 464.0 1318.0 516.0 L 1336.0 545.0 Z" fill="lightgray"></path>
      </clipPath>
      <path clip-path="url(#make-me-a-hanzi-clip-11)" d="M 1352.0 748.0 L 1376.0 725.0 L 1388.0 704.0 L 1325.0 569.0 L 1219.0 411.0 L 1179.0 359.0 L 1110.0 288.0 " fill="none" id="make-me-a-hanzi-animation-11" stroke-dasharray="689 1378" stroke-linecap="round"></path>

      <clipPath id="make-me-a-hanzi-clip-12">
      <path d="M 1318.0 516.0 Q 1360.0 503.0 1404.0 517.0 Q 1449.0 529.0 1496.0 541.0 Q 1517.0 548.0 1520.0 551.0 Q 1527.0 558.0 1523.0 567.0 Q 1516.0 577.0 1486.0 583.0 Q 1462.0 586.0 1382.0 556.0 Q 1361.0 552.0 1336.0 545.0 C 1307.0 537.0 1289.0 524.0 1318.0 516.0 Z" fill="lightgray"></path>
      </clipPath>
      <path clip-path="url(#make-me-a-hanzi-clip-12)" d="M 1326.0 518.0 L 1349.0 530.0 L 1391.0 535.0 L 1466.0 558.0 L 1512.0 561.0 " fill="none" id="make-me-a-hanzi-animation-12" stroke-dasharray="321 642" stroke-linecap="round"></path>

      <clipPath id="make-me-a-hanzi-clip-13">
      <path d="M 1352.0 369.0 Q 1395.0 382.0 1442.0 394.0 Q 1464.0 401.0 1468.0 404.0 Q 1475.0 411.0 1471.0 420.0 Q 1464.0 430.0 1436.0 434.0 Q 1408.0 438.0 1382.0 425.0 Q 1357.0 415.0 1330.0 406.0 Q 1300.0 399.0 1265.0 393.0 Q 1231.0 386.0 1257.0 371.0 Q 1276.0 362.0 1303.0 361.0 L 1352.0 369.0 Z" fill="lightgray"></path>
      </clipPath>
      <path clip-path="url(#make-me-a-hanzi-clip-13)" d="M 1258.0 383.0 L 1296.0 379.0 L 1407.0 410.0 L 1460.0 414.0 " fill="none" id="make-me-a-hanzi-animation-13" stroke-dasharray="335 670" stroke-linecap="round"></path>

      <clipPath id="make-me-a-hanzi-clip-14">
      <path d="M 1372.0 231.0 Q 1471.0 264.0 1476.0 268.0 Q 1483.0 275.0 1479.0 284.0 Q 1472.0 294.0 1444.0 298.0 Q 1411.0 301.0 1373.0 279.0 L 1326.0 260.0 Q 1316.0 259.0 1310.0 255.0 Q 1264.0 239.0 1208.0 229.0 Q 1175.0 220.0 1201.0 207.0 Q 1240.0 188.0 1290.0 206.0 Q 1308.0 212.0 1327.0 217.0 L 1372.0 231.0 Z" fill="lightgray"></path>
      </clipPath>
      <path clip-path="url(#make-me-a-hanzi-clip-14)" d="M 1202.0 219.0 L 1225.0 215.0 L 1276.0 222.0 L 1416.0 272.0 L 1469.0 277.0 " fill="none" id="make-me-a-hanzi-animation-14" stroke-dasharray="405 810" stroke-linecap="round"></path>

      <clipPath id="make-me-a-hanzi-clip-15">
      <path d="M 1327.0 217.0 Q 1323.0 94.0 1300.0 48.0 Q 1273.0 8.0 1279.0 -10.0 Q 1289.0 -37.0 1303.0 -48.0 Q 1315.0 -55.0 1326.0 -39.0 Q 1339.0 -11.0 1471.0 114.0 Q 1487.0 127.0 1491.0 136.0 Q 1495.0 146.0 1485.0 145.0 Q 1473.0 145.0 1371.0 78.0 Q 1365.0 74.0 1363.0 79.0 Q 1370.0 161.0 1372.0 231.0 L 1373.0 279.0 Q 1373.0 307.0 1377.0 330.0 Q 1381.0 343.0 1373.0 353.0 Q 1363.0 363.0 1352.0 369.0 C 1327.0 386.0 1292.0 389.0 1303.0 361.0 Q 1324.0 315.0 1326.0 260.0 L 1327.0 217.0 Z" fill="lightgray"></path>
      </clipPath>
      <path clip-path="url(#make-me-a-hanzi-clip-15)" d="M 1310.0 356.0 L 1338.0 342.0 L 1347.0 328.0 L 1349.0 196.0 L 1337.0 79.0 L 1342.0 44.0 L 1384.0 59.0 L 1485.0 138.0 " fill="none" id="make-me-a-hanzi-animation-15" stroke-dasharray="634 1268" stroke-linecap="round"></path>

      <clipPath id="make-me-a-hanzi-clip-16">
      <path d="M 1676.0 466.0 Q 1727.0 482.0 1783.0 495.0 Q 1819.0 505.0 1823.0 511.0 Q 1832.0 518.0 1827.0 527.0 Q 1820.0 537.0 1791.0 543.0 Q 1764.0 546.0 1668.0 510.0 L 1627.0 498.0 Q 1588.0 491.0 1546.0 483.0 Q 1512.0 474.0 1537.0 460.0 Q 1585.0 439.0 1635.0 455.0 L 1676.0 466.0 Z" fill="lightgray"></path>
      </clipPath>
      <path clip-path="url(#make-me-a-hanzi-clip-16)" d="M 1539.0 472.0 L 1574.0 468.0 L 1622.0 474.0 L 1760.0 515.0 L 1817.0 521.0 " fill="none" id="make-me-a-hanzi-animation-16" stroke-dasharray="413 826" stroke-linecap="round"></path>

      <clipPath id="make-me-a-hanzi-clip-17">
      <path d="M 1705.0 338.0 Q 1763.0 354.0 1877.0 373.0 Q 1889.0 372.0 1897.0 386.0 Q 1898.0 399.0 1873.0 408.0 Q 1840.0 429.0 1751.0 397.0 Q 1717.0 391.0 1695.0 381.0 L 1653.0 370.0 Q 1554.0 352.0 1514.0 344.0 Q 1484.0 340.0 1508.0 322.0 Q 1547.0 297.0 1573.0 306.0 Q 1615.0 318.0 1664.0 328.0 L 1705.0 338.0 Z" fill="lightgray"></path>
      </clipPath>
      <path clip-path="url(#make-me-a-hanzi-clip-17)" d="M 1509.0 334.0 L 1563.0 328.0 L 1834.0 392.0 L 1885.0 387.0 " fill="none" id="make-me-a-hanzi-animation-17" stroke-dasharray="512 1024" stroke-linecap="round"></path>

      <clipPath id="make-me-a-hanzi-clip-18">
      <path d="M 1749.0 108.0 Q 1797.0 23.0 1869.0 -38.0 Q 1927.0 -87.0 1955.0 -86.0 Q 1974.0 -82.0 1968.0 -54.0 Q 1964.0 0.0 1974.0 157.0 Q 1974.0 179.0 1966.0 181.0 Q 1959.0 180.0 1952.0 159.0 Q 1937.0 113.0 1924.0 73.0 Q 1911.0 33.0 1896.0 31.0 Q 1883.0 31.0 1858.0 52.0 Q 1818.0 92.0 1784.0 145.0 L 1757.0 194.0 Q 1726.0 258.0 1705.0 338.0 L 1695.0 381.0 Q 1683.0 424.0 1676.0 466.0 L 1668.0 510.0 Q 1653.0 615.0 1662.0 688.0 Q 1672.0 728.0 1619.0 747.0 Q 1585.0 762.0 1566.0 754.0 Q 1547.0 747.0 1556.0 728.0 Q 1602.0 689.0 1602.0 657.0 Q 1614.0 572.0 1627.0 498.0 L 1635.0 455.0 Q 1644.0 410.0 1653.0 370.0 L 1664.0 328.0 Q 1682.0 247.0 1726.0 155.0 L 1749.0 108.0 Z" fill="lightgray"></path>
      </clipPath>
      <path clip-path="url(#make-me-a-hanzi-clip-18)" d="M 1569.0 738.0 L 1601.0 724.0 L 1627.0 699.0 L 1651.0 480.0 L 1689.0 313.0 L 1722.0 216.0 L 1761.0 136.0 L 1819.0 52.0 L 1864.0 9.0 L 1904.0 -12.0 L 1917.0 -14.0 L 1935.0 19.0 L 1966.0 175.0 " fill="none" id="make-me-a-hanzi-animation-18" stroke-dasharray="1201 2402" stroke-linecap="round"></path>

      <clipPath id="make-me-a-hanzi-clip-19">
      <path d="M 1726.0 155.0 Q 1722.0 152.0 1717.0 146.0 Q 1654.0 80.0 1514.0 3.0 Q 1505.0 -3.0 1511.0 -7.0 Q 1518.0 -11.0 1529.0 -8.0 Q 1592.0 4.0 1649.0 35.0 Q 1697.0 56.0 1749.0 108.0 L 1784.0 145.0 Q 1809.0 178.0 1839.0 221.0 Q 1855.0 243.0 1873.0 264.0 Q 1883.0 271.0 1879.0 282.0 Q 1875.0 294.0 1849.0 316.0 Q 1830.0 332.0 1820.0 331.0 Q 1807.0 330.0 1805.0 315.0 Q 1802.0 275.0 1757.0 194.0 L 1726.0 155.0 Z" fill="lightgray"></path>
      </clipPath>
      <path clip-path="url(#make-me-a-hanzi-clip-19)" d="M 1821.0 315.0 L 1834.0 285.0 L 1832.0 270.0 L 1777.0 177.0 L 1745.0 138.0 L 1646.0 57.0 L 1592.0 27.0 L 1516.0 -3.0 " fill="none" id="make-me-a-hanzi-animation-19" stroke-dasharray="606 1212" stroke-linecap="round"></path>

      <clipPath id="make-me-a-hanzi-clip-20">
      <path d="M 1777.0 657.0 Q 1808.0 633.0 1843.0 603.0 Q 1856.0 593.0 1870.0 593.0 Q 1880.0 594.0 1884.0 606.0 Q 1888.0 619.0 1879.0 647.0 Q 1867.0 681.0 1771.0 701.0 Q 1756.0 704.0 1751.0 701.0 Q 1747.0 697.0 1748.0 685.0 Q 1752.0 675.0 1777.0 657.0 Z" fill="lightgray"></path>
      </clipPath>
      <path clip-path="url(#make-me-a-hanzi-clip-20)" d="M 1756.0 695.0 L 1837.0 648.0 L 1868.0 609.0 " fill="none" id="make-me-a-hanzi-animation-20" stroke-dasharray="271 542" stroke-linecap="round"></path>

</g>
</svg>
